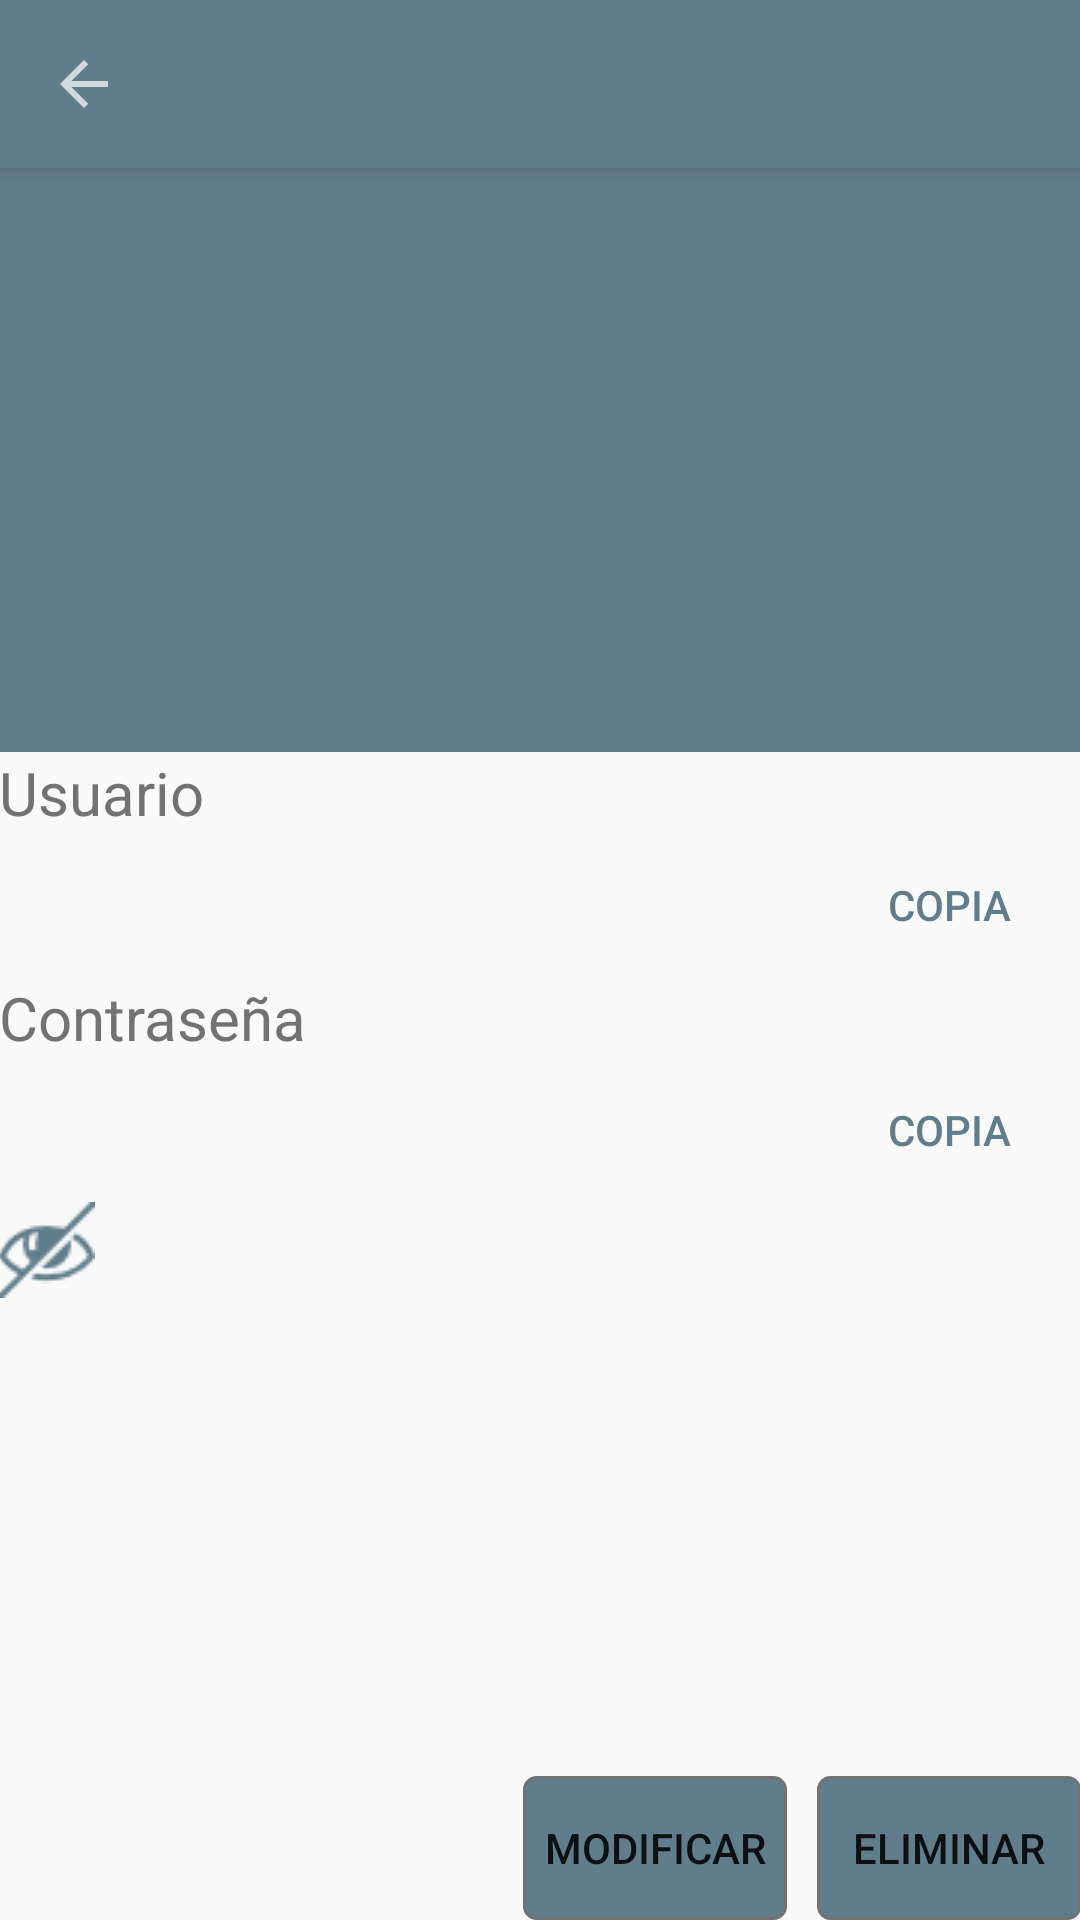

Layout XML and referenced resources for this Android screen:
<!-- AndroidManifest.xml: application theme AppTheme -->
<!-- res/layout/activity_cuenta.xml -->
<?xml version="1.0" encoding="utf-8"?>
<LinearLayout xmlns:android="http://schemas.android.com/apk/res/android"
    xmlns:tools="http://schemas.android.com/tools"
    android:layout_width="match_parent"
    android:layout_height="match_parent"
    android:orientation="vertical"

    tools:context="com.educar.cryptoapp.actividades.CuentaActivity">
    <include
        layout="@layout/toolbar"
        android:id="@+id/toolbar_cuenta"></include>


    <RelativeLayout
        android:layout_width="match_parent"
        android:layout_weight="1"
        android:layout_height="0dp"
        android:id="@+id/lo_fondoImagen"
        android:background="@color/ColorPrimary"
       >
        <ImageView
            android:layout_width="wrap_content"
            android:layout_height="wrap_content"
            android:id="@+id/iv_iconoCuenta"
            android:src="@drawable/wow_grande"
            android:layout_centerInParent="true"

           />
        <TextView
            android:layout_width="wrap_content"
            android:layout_height="wrap_content"
            android:text=""
            android:textColor="@color/ColorText_Icon"
            android:layout_centerInParent="true"
            android:id="@+id/tv_nombreLogo"
            android:layout_below="@+id/iv_iconoCuenta"/>
    </RelativeLayout>
    <LinearLayout
        android:layout_width="match_parent"
        android:layout_weight="2"
        android:layout_height="0dp"
        android:orientation="vertical"
        android:padding="@dimen/activity_horizontal_margin"
        >
        <TextView
            android:layout_width="wrap_content"
            android:layout_height="wrap_content"
            android:text="@string/usuario"
            android:textColor="@color/ColorSecundaryText"
            android:textSize="20dp"/>
        <RelativeLayout
            android:layout_width="match_parent"
            android:layout_height="wrap_content"
            android:orientation="horizontal">
            <TextView
                android:layout_width="wrap_content"
                android:layout_height="wrap_content"
                android:layout_alignParentLeft="true"
                android:textColor="@color/ColorPrimaryText"
                android:inputType="textPassword"
                android:textSize="20dp"
                android:id="@+id/tv_usuario"
                />
            <Button
                android:layout_width="wrap_content"
                android:layout_height="wrap_content"
                android:layout_alignParentRight="true"
                android:background="?android:attr/selectableItemBackground"
                android:text="@string/copia"
                android:textColor="@color/ColorPrimary"
                android:id="@+id/bt_copiaUsuario"/>
        </RelativeLayout>
        <TextView
            android:layout_width="wrap_content"
            android:layout_height="wrap_content"
            android:text="@string/contraseña"
            android:textColor="@color/ColorSecundaryText"
            android:textSize="20dp"/>
        <RelativeLayout
            android:layout_width="match_parent"
            android:layout_height="wrap_content"
            android:orientation="horizontal">
            <TextView
                android:layout_width="wrap_content"
                android:layout_height="wrap_content"
                android:layout_alignParentLeft="true"
                android:textColor="@color/ColorPrimaryText"
                android:inputType="textPassword"
                android:textSize="20dp"
                android:id="@+id/tv_pass"
                />
            <Button
                android:layout_width="wrap_content"
                android:layout_height="wrap_content"
                android:layout_alignParentRight="true"
                android:background="?android:attr/selectableItemBackground"
                android:text="@string/copia"
                android:textColor="@color/ColorPrimary"
                android:id="@+id/bt_copiaPass"/>
        </RelativeLayout>
        <ImageView
            android:layout_width="wrap_content"
            android:layout_height="wrap_content"
            android:src="@drawable/ojo_tachado"
            android:id="@+id/iv_ojo"/>
        <LinearLayout
            android:layout_width="match_parent"
            android:layout_height="0dp"
            android:layout_weight="1"></LinearLayout>
        <RelativeLayout
            android:layout_width="match_parent"
            android:layout_height="wrap_content">

                <Button
                    android:layout_width="wrap_content"
                    android:layout_height="wrap_content"
                    android:id="@+id/bt_modificar"
                    android:text="@string/modificar"
                    android:layout_toLeftOf="@+id/bt_elminar"
                    android:layout_marginRight="10dp"
                    android:background="@drawable/fondo_boton_redondo_primary" />


                <Button
                    android:layout_width="wrap_content"
                    android:layout_height="wrap_content"
                    android:id="@+id/bt_elminar"
                    android:text="@string/eliminar"
                    android:layout_alignParentRight="true"
                    android:background="@drawable/fondo_boton_redondo_primary"
                    />


        </RelativeLayout>


    </LinearLayout>



</LinearLayout>
<!-- res/layout/toolbar.xml (included above) -->
<?xml version="1.0" encoding="utf-8"?>
    <android.support.v7.widget.Toolbar  xmlns:android="http://schemas.android.com/apk/res/android"
        android:layout_width="match_parent"
        android:layout_height="?attr/actionBarSize"
        xmlns:app="http://schemas.android.com/tools"
        android:background="@color/ColorPrimary"
        android:elevation="4dp"
        app:navigationIcon="?attr/homeAsUpIndicator"
        android:theme="@style/ThemeOverlay.AppCompat.Dark">

    </android.support.v7.widget.Toolbar>
<!-- resources referenced by this layout -->
<resources>
  <color name="ColorPrimary">#607D8B</color>
  <color name="ColorPrimaryText">#212121</color>
  <color name="ColorSecundaryText">#727272</color>
  <color name="ColorText_Icon">#FFFFFF</color>
  <!-- drawable fondo_boton_redondo_primary (drawable) -->
  <?xml version="1.0" encoding="utf-8"?>
  <shape
      xmlns:android="http://schemas.android.com/apk/res/android"
      android:shape="rectangle">
      <stroke android:width="1dp" android:color="@color/ColorSecundaryText" />
      <corners android:radius="4dp" />
      <solid android:color="@color/ColorPrimary" />
  </shape>
  <!-- drawable ojo_tachado: png bitmap (drawable, 1326 bytes) -->
  <string name="copia">COPIA</string>
  <string name="eliminar">Eliminar</string>
  <string name="modificar">Modificar</string>
  <string name="usuario">Usuario</string>
  <style name="AppTheme" parent="Theme.AppCompat.Light.NoActionBar">
          
  
          <item name="colorPrimary">@color/ColorPrimary</item>
          <item name="colorPrimaryDark">@color/ColorPrimaryDark</item>
          <item name="colorAccent">@color/blanco_perfecto</item>
  
  
  
      </style>
  <color name="ColorPrimaryDark">#455A64</color>
  <color name="blanco_perfecto">#ffffff</color>
</resources>
